Run: headless pygame with SDL's dummy video driver; simulated clock (each Clock.tick advances the game by its frame time, no real sleeping); random seed 0; keys injected as events and as key.get_pressed() state; no mouse input.
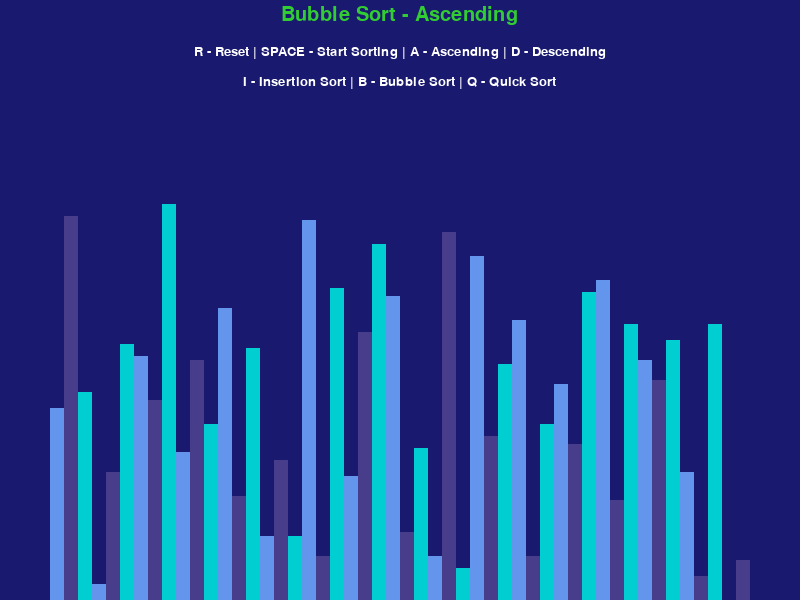
Frame 1 of 4 · flips 1–60 · no input
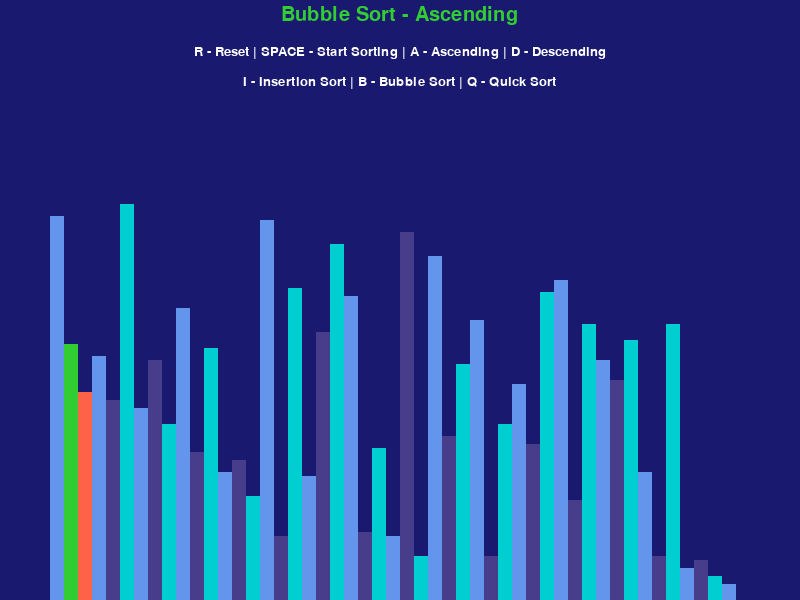
Frame 2 of 4 · flips 61–180 · tapped SPACE, RETURN · held RIGHT (→), D
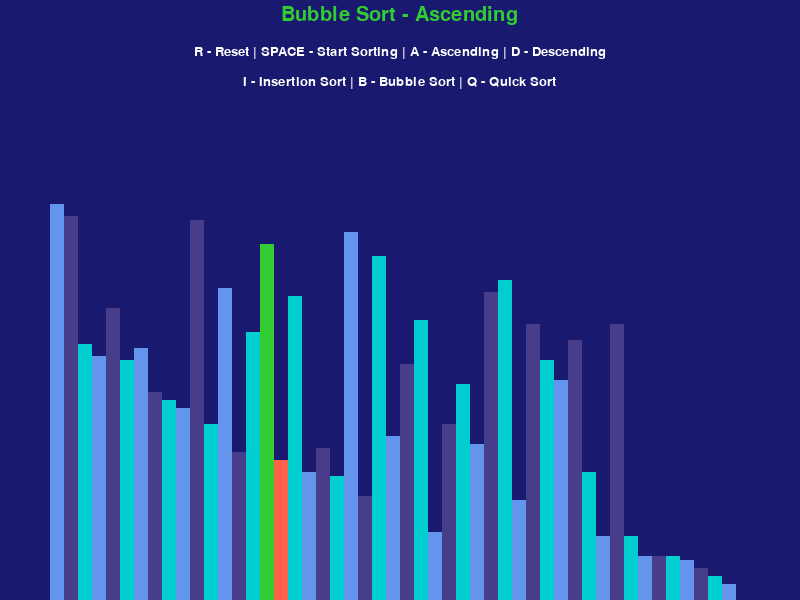
Frame 3 of 4 · flips 181–300 · held DOWN (↓), S
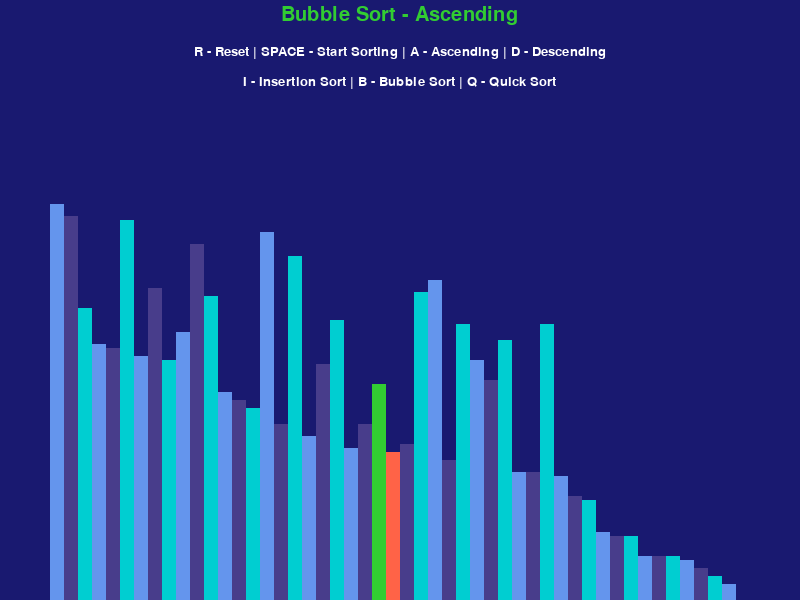
Frame 4 of 4 · flips 301–420 · held LEFT (←), A, UP (↑), W

The pygame program that drew these frames:

import pygame
import random
import math

pygame.init()

class DrawInformation:
    BLACK = 0, 0, 0
    WHITE = 255, 255, 255
    GREEN = 50, 205, 50  # Lime green
    RED = 255, 99, 71    # Tomato
    BACKGROUND_COLOR = 25, 25, 112  # Midnight blue

    GRADIENTS = [
        (100, 149, 237),  # Cornflower blue
        (72, 61, 139),    # Dark slate blue
        (0, 206, 209)     # Dark turquoise
    ]
    FONT = pygame.font.SysFont('comicsans', 20)
    LARGE_FONT = pygame.font.SysFont('comicsans', 30)
    SIDE_PAD = 100
    TOP_PAD = 150

    def __init__(self, width, height, lst):
        self.width = width
        self.height = height
        self.window = pygame.display.set_mode((width, height))
        pygame.display.set_caption("Sorting Algorithm Visualization")
        self.set_list(lst)

    def set_list(self, lst):
        self.lst = lst
        self.max_val = max(lst)
        self.min_val = min(lst)

        self.block_width = round((self.width - self.SIDE_PAD) / len(lst))
        self.block_height = math.floor((self.height - self.TOP_PAD) / (self.max_val - self.min_val))
        self.start_x = self.SIDE_PAD // 2

def draw(draw_info, algo_name, ascending):
    draw_info.window.fill(draw_info.BACKGROUND_COLOR)

    title = draw_info.LARGE_FONT.render(f"{algo_name} - {'Ascending' if ascending else 'Descending'}", 1, draw_info.GREEN)
    draw_info.window.blit(title, (draw_info.width/2 - title.get_width()/2, 5))

    controls = draw_info.FONT.render("R - Reset | SPACE - Start Sorting | A - Ascending | D - Descending", 1, draw_info.WHITE)
    draw_info.window.blit(controls, (draw_info.width/2 - controls.get_width()/2, 45))

    sorting = draw_info.FONT.render("I - Insertion Sort | B - Bubble Sort | Q - Quick Sort", 1, draw_info.WHITE)
    draw_info.window.blit(sorting, (draw_info.width/2 - sorting.get_width()/2, 75))

    draw_list(draw_info)
    pygame.display.update()

def draw_list(draw_info, color_positions={}, clear_bg=False):
    lst = draw_info.lst

    if clear_bg:
        clear_rect = (draw_info.SIDE_PAD//2, draw_info.TOP_PAD,
                      draw_info.width - draw_info.SIDE_PAD, draw_info.height - draw_info.TOP_PAD)
        pygame.draw.rect(draw_info.window, draw_info.BACKGROUND_COLOR, clear_rect)

    for i, val in enumerate(lst):
        x = draw_info.start_x + i * draw_info.block_width
        y = draw_info.height - (val - draw_info.min_val) * draw_info.block_height

        color = draw_info.GRADIENTS[i % 3]

        if i in color_positions:
            color = color_positions[i]

        pygame.draw.rect(draw_info.window, color, (x, y, draw_info.block_width, draw_info.height - y))

    if clear_bg:
        pygame.display.update()

def generate_starting_list(n, min_val, max_val):
    return [random.randint(min_val, max_val) for _ in range(n)]

def bubble_sort(draw_info, ascending=True):
    lst = draw_info.lst

    for i in range(len(lst) - 1):
        for j in range(len(lst) - 1 - i):
            num1 = lst[j]
            num2 = lst[j + 1]

            if (num1 > num2 and ascending) or (num1 < num2 and not ascending):
                lst[j], lst[j + 1] = lst[j + 1], lst[j]
                draw_list(draw_info, {j: draw_info.GREEN, j + 1: draw_info.RED}, True)
                yield True

    return lst

def insertion_sort(draw_info, ascending=True):
    lst = draw_info.lst

    for i in range(1, len(lst)):
        current = lst[i]

        while True:
            ascending_sort = i > 0 and lst[i - 1] > current and ascending
            descending_sort = i > 0 and lst[i - 1] < current and not ascending

            if not ascending_sort and not descending_sort:
                break

            lst[i] = lst[i - 1]
            i = i - 1
            lst[i] = current
            draw_list(draw_info, {i - 1: draw_info.GREEN, i: draw_info.RED}, True)
            yield True

    return lst

def quick_sort(draw_info, ascending=True):
    lst = draw_info.lst

    def partition(low, high):
        pivot = lst[high]
        i = low - 1

        for j in range(low, high):
            if (lst[j] <= pivot and ascending) or (lst[j] >= pivot and not ascending):
                i = i + 1
                lst[i], lst[j] = lst[j], lst[i]
                draw_list(draw_info, {i: draw_info.GREEN, j: draw_info.RED}, True)
                yield True

        lst[i + 1], lst[high] = lst[high], lst[i + 1]
        draw_list(draw_info, {i + 1: draw_info.GREEN, high: draw_info.RED}, True)
        yield True

        return i + 1

    def quick_sort_rec(low, high):
        if low < high:
            pi = yield from partition(low, high)
            yield from quick_sort_rec(low, pi - 1)
            yield from quick_sort_rec(pi + 1, high)

    yield from quick_sort_rec(0, len(lst) - 1)

    return lst

def main():
    run = True
    clock = pygame.time.Clock()

    n = 50
    min_val = 0
    max_val = 100

    lst = generate_starting_list(n, min_val, max_val)
    draw_info = DrawInformation(800, 600, lst)
    sorting = False
    ascending = True

    sorting_algorithm = bubble_sort
    sorting_algo_name = "Bubble Sort"
    sorting_algorithm_generator = None

    while run:
        clock.tick(60)

        if sorting:
            try:
                next(sorting_algorithm_generator)
            except StopIteration:
                sorting = False
        else:
            draw(draw_info, sorting_algo_name, ascending)

        for event in pygame.event.get():
            if event.type == pygame.QUIT:
                run = False

            if event.type != pygame.KEYDOWN:
                continue

            if event.key == pygame.K_r:
                lst = generate_starting_list(n, min_val, max_val)
                draw_info.set_list(lst)
                sorting = False

            elif event.key == pygame.K_SPACE and not sorting:
                sorting = True
                sorting_algorithm_generator = sorting_algorithm(draw_info, ascending)

            elif event.key == pygame.K_a and not sorting:
                ascending = True
            elif event.key == pygame.K_d and not sorting:
                ascending = False

            elif event.key == pygame.K_i and not sorting:
                sorting_algorithm = insertion_sort
                sorting_algo_name = "Insertion Sort"
            elif event.key == pygame.K_b and not sorting:
                sorting_algorithm = bubble_sort
                sorting_algo_name = "Bubble Sort"
            elif event.key == pygame.K_q and not sorting:  # Add Quick Sort key binding
                sorting_algorithm = quick_sort
                sorting_algo_name = "Quick Sort"

    pygame.quit()

if __name__ == "__main__":
    main()
